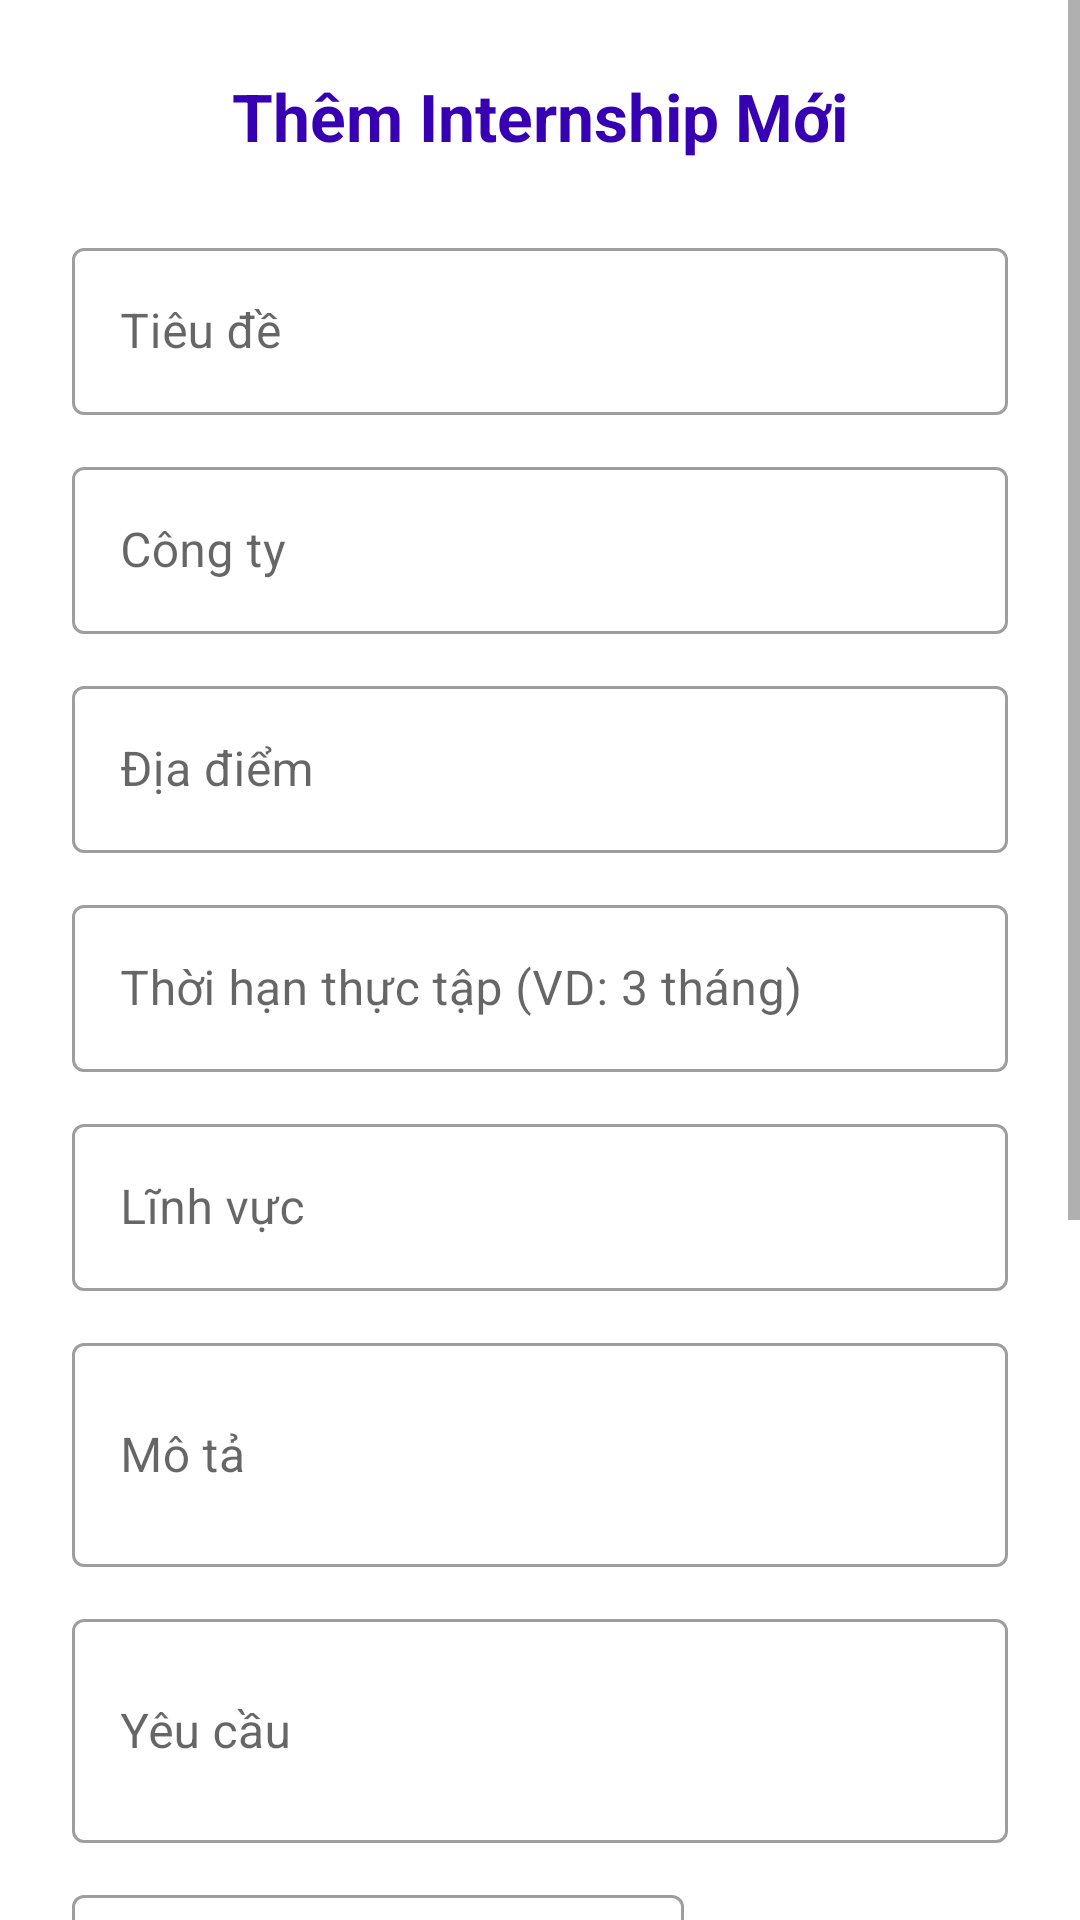

This screen was rendered from an Android layout file. Write that file and the resources it references.
<!-- AndroidManifest.xml: application theme Theme.ProjectPRM -->
<!-- res/layout/add_internship_activity.xml -->
<?xml version="1.0" encoding="utf-8"?>
<ScrollView xmlns:android="http://schemas.android.com/apk/res/android"
    xmlns:app="http://schemas.android.com/apk/res-auto"
    android:background="@color/white"
    android:layout_width="match_parent"
    android:layout_height="match_parent">

    <LinearLayout
        android:layout_width="match_parent"
        android:layout_height="wrap_content"
        android:orientation="vertical"
        android:padding="24dp"
        android:gravity="center_horizontal">

        <TextView
            android:text="Thêm Internship Mới"
            android:textStyle="bold"
            android:textSize="22sp"
            android:textColor="@color/purple_700"
            android:layout_marginBottom="24dp"
            android:layout_width="wrap_content"
            android:layout_height="wrap_content"/>

        
        <com.google.android.material.textfield.TextInputLayout
            style="@style/Widget.MaterialComponents.TextInputLayout.OutlinedBox"
            android:layout_width="match_parent"
            android:layout_height="wrap_content"
            android:layout_marginBottom="12dp">
            <com.google.android.material.textfield.TextInputEditText
                android:id="@+id/etTitle"
                android:hint="Tiêu đề"
                android:inputType="textCapSentences"
                android:layout_width="match_parent"
                android:layout_height="wrap_content"/>
        </com.google.android.material.textfield.TextInputLayout>

        
        <com.google.android.material.textfield.TextInputLayout
            style="@style/Widget.MaterialComponents.TextInputLayout.OutlinedBox"
            android:layout_width="match_parent"
            android:layout_height="wrap_content"
            android:layout_marginBottom="12dp">
            <com.google.android.material.textfield.TextInputEditText
                android:id="@+id/etCompany"
                android:hint="Công ty"
                android:inputType="textCapWords"
                android:layout_width="match_parent"
                android:layout_height="wrap_content"/>
        </com.google.android.material.textfield.TextInputLayout>

        
        <com.google.android.material.textfield.TextInputLayout
            style="@style/Widget.MaterialComponents.TextInputLayout.OutlinedBox"
            android:layout_width="match_parent"
            android:layout_height="wrap_content"
            android:layout_marginBottom="12dp">
            <com.google.android.material.textfield.TextInputEditText
                android:id="@+id/etLocation"
                android:hint="Địa điểm"
                android:layout_width="match_parent"
                android:layout_height="wrap_content"/>
        </com.google.android.material.textfield.TextInputLayout>

        
        <com.google.android.material.textfield.TextInputLayout
            style="@style/Widget.MaterialComponents.TextInputLayout.OutlinedBox"
            android:layout_width="match_parent"
            android:layout_height="wrap_content"
            android:layout_marginBottom="12dp">
            <com.google.android.material.textfield.TextInputEditText
                android:id="@+id/etDuration"
                android:hint="Thời hạn thực tập (VD: 3 tháng)"
                android:inputType="text"
                android:layout_width="match_parent"
                android:layout_height="wrap_content"/>
        </com.google.android.material.textfield.TextInputLayout>

        
        <com.google.android.material.textfield.TextInputLayout
            style="@style/Widget.MaterialComponents.TextInputLayout.OutlinedBox"
            android:layout_width="match_parent"
            android:layout_height="wrap_content"
            android:layout_marginBottom="12dp">
            <com.google.android.material.textfield.TextInputEditText
                android:id="@+id/etField"
                android:hint="Lĩnh vực"
                android:layout_width="match_parent"
                android:layout_height="wrap_content"/>
        </com.google.android.material.textfield.TextInputLayout>

        
        <com.google.android.material.textfield.TextInputLayout
            style="@style/Widget.MaterialComponents.TextInputLayout.OutlinedBox"
            android:layout_width="match_parent"
            android:layout_height="wrap_content"
            android:layout_marginBottom="12dp">
            <com.google.android.material.textfield.TextInputEditText
                android:id="@+id/etDescription"
                android:hint="Mô tả"
                android:inputType="textMultiLine"
                android:minLines="2"
                android:maxLines="4"
                android:layout_width="match_parent"
                android:layout_height="wrap_content"/>
        </com.google.android.material.textfield.TextInputLayout>

        
        <com.google.android.material.textfield.TextInputLayout
            style="@style/Widget.MaterialComponents.TextInputLayout.OutlinedBox"
            android:layout_width="match_parent"
            android:layout_height="wrap_content"
            android:layout_marginBottom="12dp">
            <com.google.android.material.textfield.TextInputEditText
                android:id="@+id/etRequirements"
                android:hint="Yêu cầu"
                android:inputType="textMultiLine"
                android:minLines="2"
                android:maxLines="4"
                android:layout_width="match_parent"
                android:layout_height="wrap_content"/>
        </com.google.android.material.textfield.TextInputLayout>

        
        <LinearLayout
            android:layout_width="match_parent"
            android:layout_height="wrap_content"
            android:orientation="horizontal"
            android:layout_marginBottom="12dp">

            <com.google.android.material.textfield.TextInputLayout
                style="@style/Widget.MaterialComponents.TextInputLayout.OutlinedBox"
                android:layout_width="0dp"
                android:layout_weight="1"
                android:layout_height="wrap_content">
                <com.google.android.material.textfield.TextInputEditText
                    android:id="@+id/etStipend"
                    android:hint="Lương/Phụ cấp (VD: 5000000)"
                    android:inputType="number"
                    android:layout_width="match_parent"
                    android:layout_height="wrap_content"/>
            </com.google.android.material.textfield.TextInputLayout>

            <Spinner
                android:id="@+id/spinnerCurrency"
                android:layout_width="100dp"
                android:layout_height="wrap_content"
                android:layout_gravity="center_vertical"
                android:entries="@array/money"
                android:layout_marginStart="8dp"/>
        </LinearLayout>

        
        <com.google.android.material.textfield.TextInputLayout
            style="@style/Widget.MaterialComponents.TextInputLayout.OutlinedBox"
            android:layout_width="match_parent"
            android:layout_height="wrap_content"
            android:layout_marginBottom="12dp">
            <com.google.android.material.textfield.TextInputEditText
                android:id="@+id/etDeadline"
                android:hint="Hạn ứng tuyển (yyyy-MM-dd)"
                android:inputType="date"
                android:layout_width="match_parent"
                android:layout_height="wrap_content"/>
        </com.google.android.material.textfield.TextInputLayout>

        
        <Button
            android:id="@+id/btnGetCurrentLocation"
            android:layout_width="match_parent"
            android:layout_height="wrap_content"
            android:text="Lấy vị trí hiện tại"
            android:layout_marginBottom="8dp" />

        
        <Button
            android:id="@+id/btnPickLocation"
            android:layout_width="match_parent"
            android:layout_height="wrap_content"
            android:text="Chọn vị trí trên bản đồ"
            android:layout_marginBottom="8dp"/>

        
        <TextView
            android:id="@+id/tvLatLng"
            android:layout_width="wrap_content"
            android:layout_height="wrap_content"
            android:text="Chưa chọn vị trí"
            android:textColor="@color/black"
            android:layout_marginBottom="16dp"
            android:textSize="14sp"/>

        
        <com.google.android.material.button.MaterialButton
            android:id="@+id/btnSubmit"
            android:text="Đăng Internship"
            android:layout_width="match_parent"
            android:layout_height="wrap_content"
            android:backgroundTint="@color/purple_700"
            android:textColor="@android:color/white"
            app:cornerRadius="16dp"
            android:textStyle="bold"
            android:layout_marginTop="8dp"
            android:layout_marginBottom="8dp"
            app:iconGravity="textStart"
            app:iconPadding="8dp"/>
    </LinearLayout>
</ScrollView>
<!-- resources referenced by this layout -->
<resources>
  <color name="black">#FF000000</color>
  <color name="purple_700">#FF3700B3</color>
  <color name="white">#FFFFFFFF</color>
  <style name="Theme.ProjectPRM" parent="Theme.MaterialComponents.DayNight.DarkActionBar">
          
          <item name="colorPrimary">@color/purple_500</item>
          <item name="colorPrimaryVariant">@color/purple_700</item>
          <item name="colorOnPrimary">@color/white</item>
          
          <item name="colorSecondary">@color/teal_200</item>
          <item name="colorSecondaryVariant">@color/teal_700</item>
          <item name="colorOnSecondary">@color/black</item>
          
          <item name="android:statusBarColor">?attr/colorPrimaryVariant</item>
          
      </style>
  <color name="purple_500">#FF6200EE</color>
  <color name="teal_200">#FF03DAC5</color>
  <color name="teal_700">#FF018786</color>
</resources>
